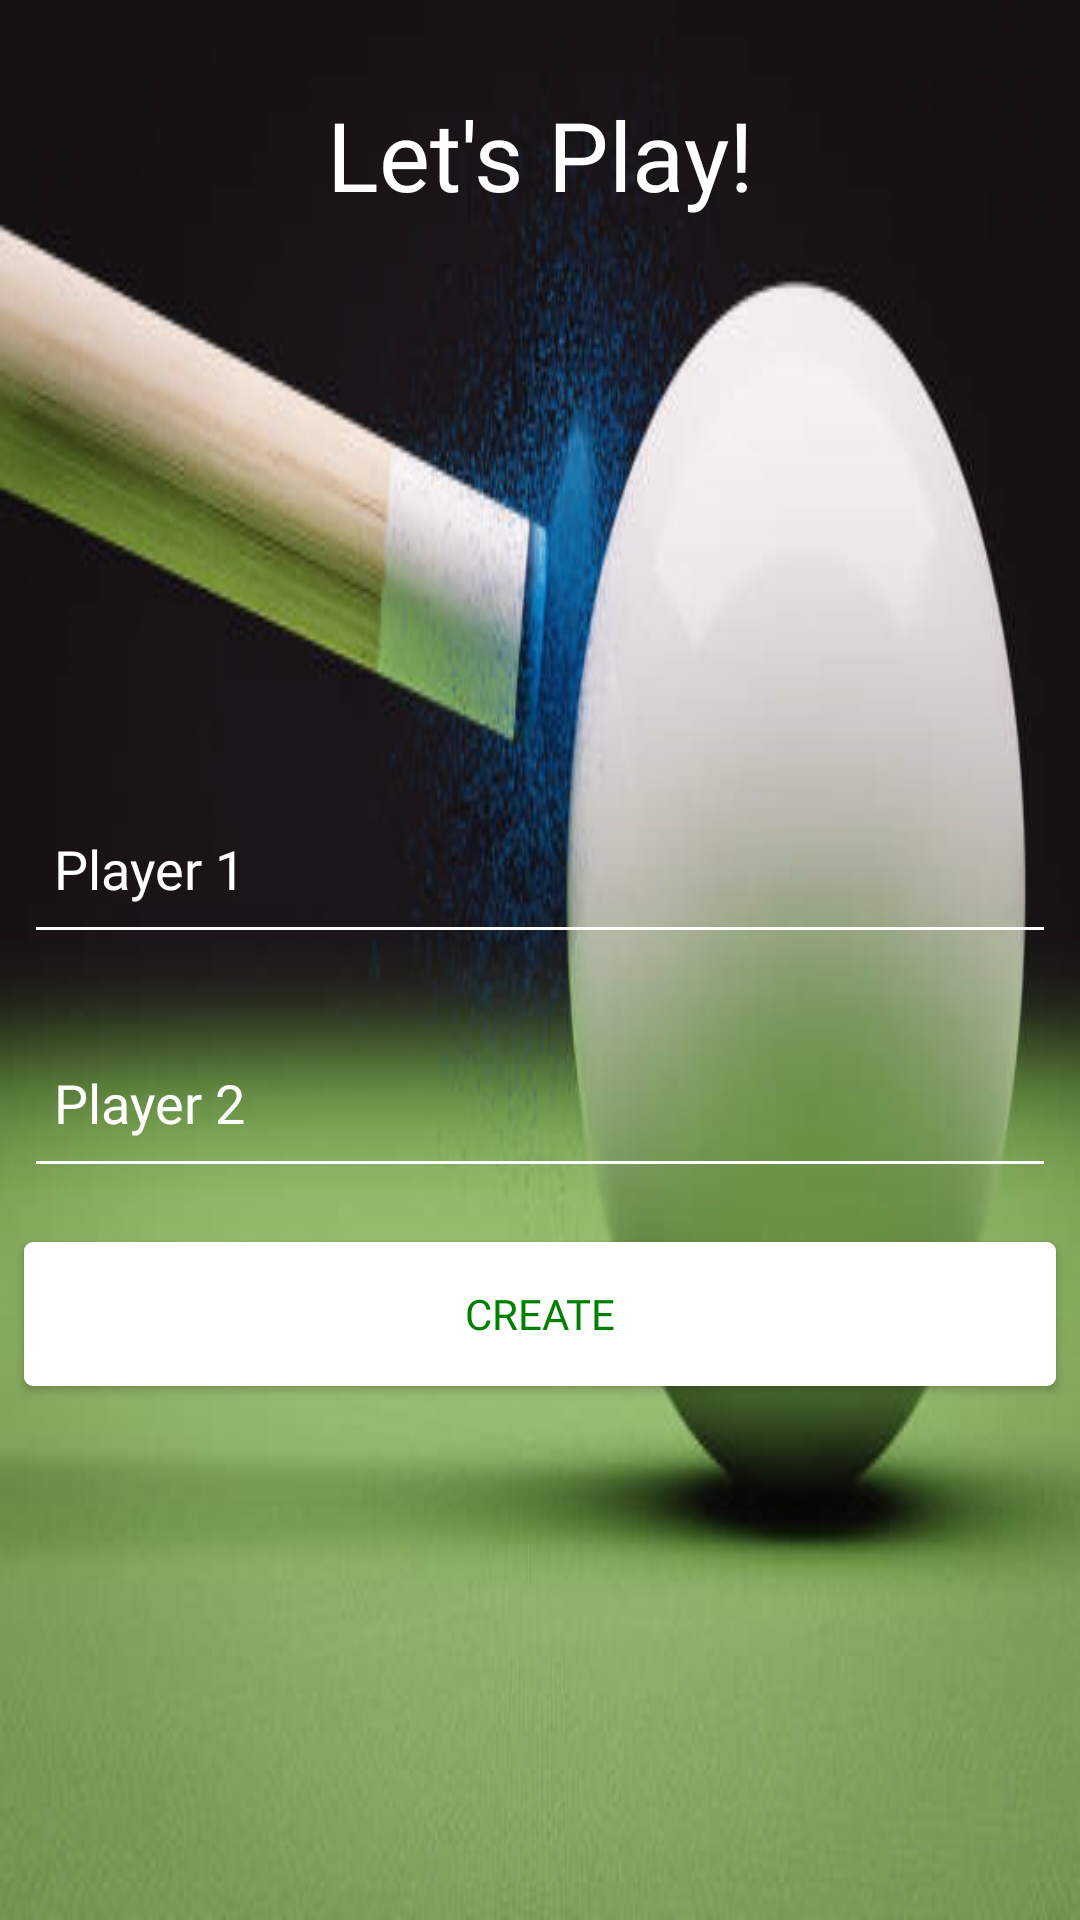

This screen was rendered from an Android layout file. Write that file and the resources it references.
<!-- AndroidManifest.xml: application theme Theme.EZone -->
<!-- res/layout/fragment_snooker.xml -->
<?xml version="1.0" encoding="utf-8"?>
<androidx.constraintlayout.widget.ConstraintLayout xmlns:android="http://schemas.android.com/apk/res/android"
    xmlns:app="http://schemas.android.com/apk/res-auto"
    xmlns:tools="http://schemas.android.com/tools"
    android:layout_width="match_parent"
    android:layout_height="match_parent"
    android:background="@drawable/img_6"
    tools:context=".Snooker">

    <TextView
        android:id="@+id/SnookerPro"
        android:layout_width="wrap_content"
        android:layout_height="wrap_content"
        android:layout_marginTop="30dp"
        android:fontFamily="@font/open_sans_condensed_bold"
        android:text="Let's Play!"
        android:textColor="@color/white"
        android:textSize="32sp"
        app:layout_constraintEnd_toEndOf="parent"
        app:layout_constraintHorizontal_bias="0.5"
        app:layout_constraintStart_toStartOf="parent"
        app:layout_constraintTop_toTopOf="parent" />

    <EditText
        android:id="@+id/playerOne"
        android:layout_width="match_parent"
        android:layout_height="60dp"
        android:layout_marginLeft="8dp"
        android:layout_marginRight="8dp"
        android:backgroundTint="@color/white"
        android:drawableLeft="@drawable/realperson"
        android:drawablePadding="12dp"
        android:fontFamily="@font/gilroy"
        android:hint="Player 1"
        android:inputType="textPersonName"
        android:paddingLeft="10dp"
        android:textColor="@color/white"
        android:textColorHint="@color/white"
        android:textSize="18sp"
        app:layout_constraintBottom_toBottomOf="parent"
        app:layout_constraintEnd_toEndOf="parent"
        app:layout_constraintStart_toStartOf="parent"
        app:layout_constraintTop_toBottomOf="@+id/SnookerPro"
        app:layout_constraintVertical_bias="0.365" />

    <EditText
        android:id="@+id/playerTwo"
        android:layout_width="match_parent"
        android:layout_height="60dp"
        android:layout_marginLeft="8dp"
        android:layout_marginTop="18dp"
        android:layout_marginRight="8dp"
        android:backgroundTint="@color/white"
        android:drawableLeft="@drawable/realperson"
        android:drawablePadding="12dp"
        android:fontFamily="@font/gilroy"
        android:hint="Player 2"
        android:inputType="textPersonName"
        android:paddingLeft="10dp"
        android:textColor="@color/white"
        android:textColorHint="@color/white"
        android:textSize="18sp"
        app:layout_constraintEnd_toEndOf="parent"
        app:layout_constraintHorizontal_bias="1.0"
        app:layout_constraintStart_toStartOf="parent"
        app:layout_constraintTop_toBottomOf="@+id/playerOne" />

    <Button
        android:id="@+id/btnCreate"
        android:layout_width="match_parent"
        android:layout_height="wrap_content"
        android:layout_marginLeft="8dp"
        android:layout_marginTop="18dp"
        android:layout_marginRight="8dp"
        android:background="@drawable/editbackground"
        android:fontFamily="@font/lato_black"
        android:onClick="on"
        android:text="CREATE"
        android:textColor="#008000"
        app:backgroundTint="@null"
        app:layout_constraintEnd_toEndOf="parent"
        app:layout_constraintHorizontal_bias="0.5"
        app:layout_constraintStart_toStartOf="parent"
        app:layout_constraintTop_toBottomOf="@+id/playerTwo" />

</androidx.constraintlayout.widget.ConstraintLayout>
<!-- resources referenced by this layout -->
<resources>
  <!-- drawable editbackground (drawable) -->
  <?xml version="1.0" encoding="utf-8"?>
  <shape xmlns:android="http://schemas.android.com/apk/res/android">
  
      <corners
          android:radius="3dp" />
  
      <solid
          android:color="@color/white" />
  
  </shape>
  <!-- drawable img_6: png bitmap (drawable, 184602 bytes) -->
  <style name="Theme.EZone" parent="Base.Theme.EZone" />
  <style name="Base.Theme.EZone" parent="Theme.MaterialComponents.DayNight.DarkActionBar">
          
          <item name="colorPrimary">#000000</item>
          
      </style>
  <!-- not gathered from this repository: default colours our renderer supplied (Android Studio template values) -->
  <color name="white">#FFFFFFFF</color>
</resources>
